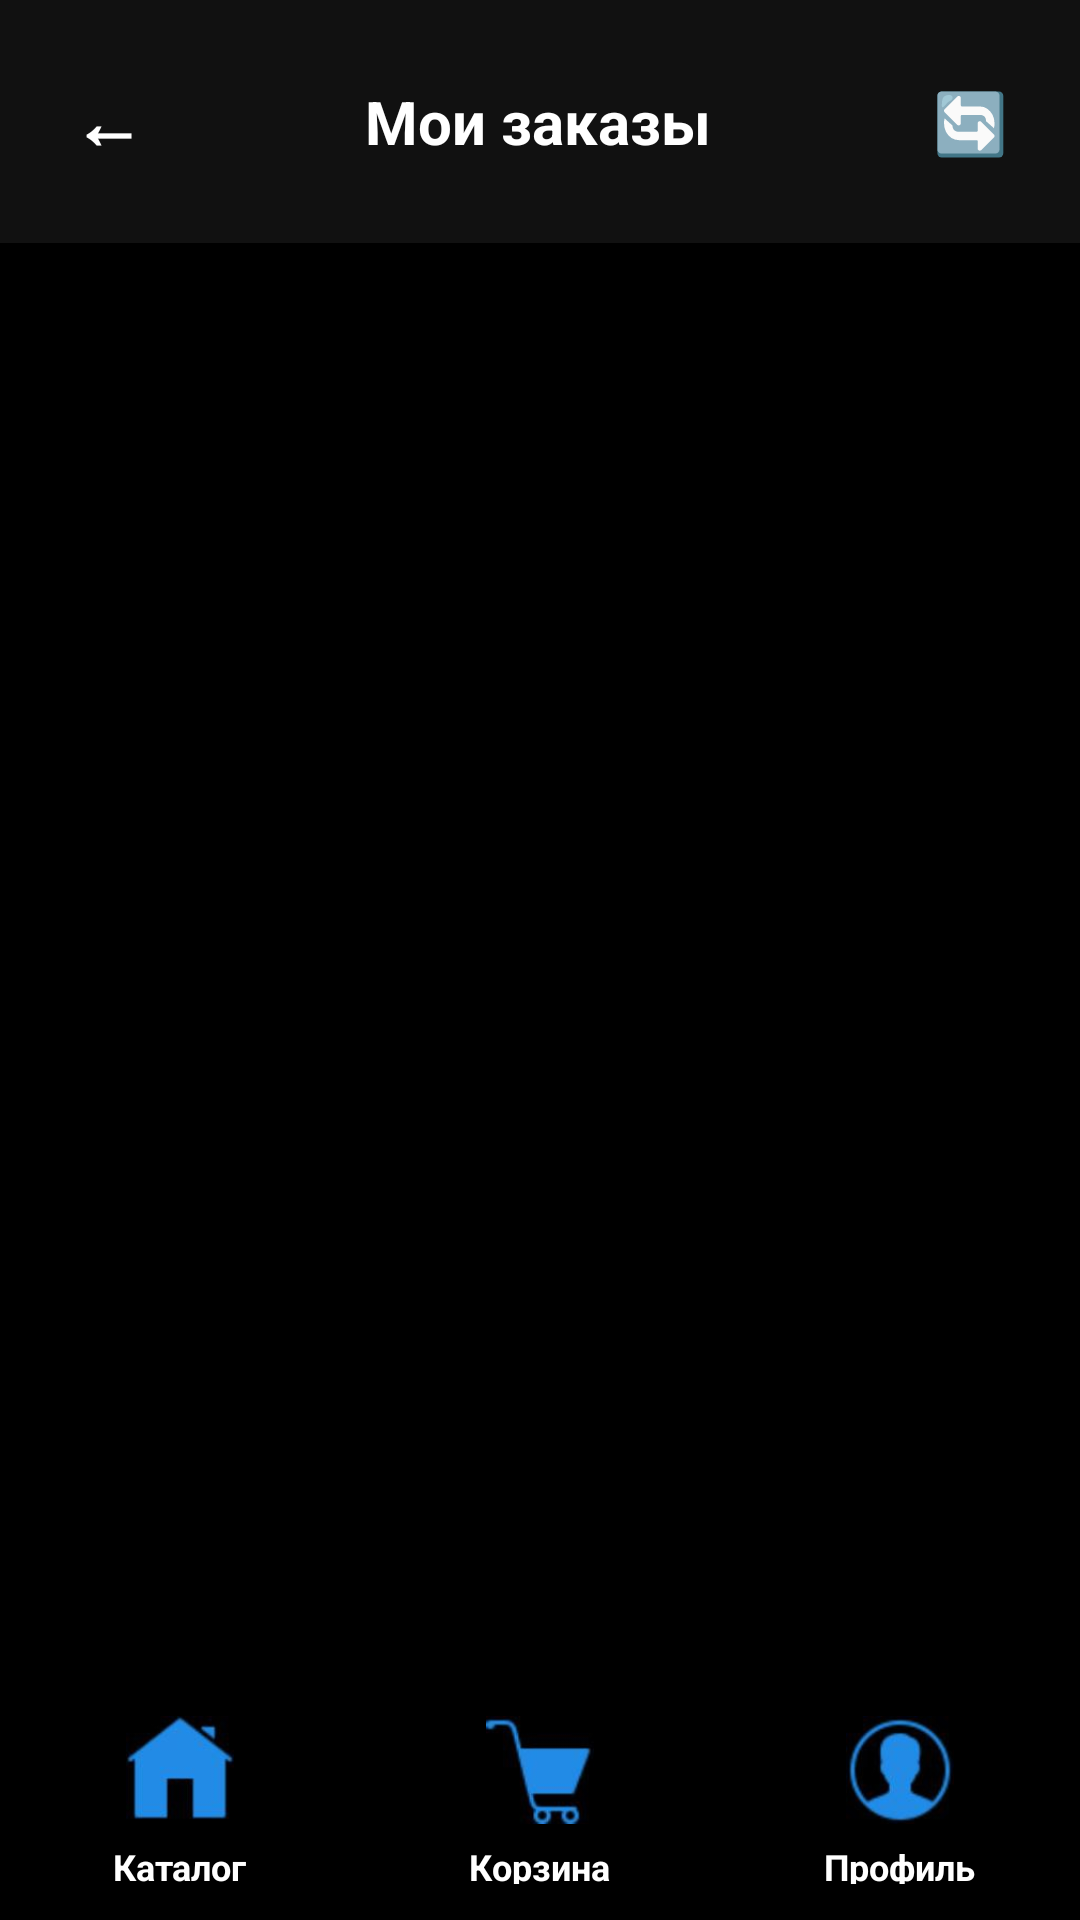

Here is an Android app screen rendered from its layout file. Give the layout XML and the strings, colors and styles it references.
<!-- AndroidManifest.xml: application theme Theme.One_tech -->
<!-- res/layout/activity_user_orders.xml -->
<?xml version="1.0" encoding="utf-8"?>
<LinearLayout xmlns:android="http://schemas.android.com/apk/res/android"
    xmlns:tools="http://schemas.android.com/tools"
    android:layout_width="match_parent"
    android:layout_height="match_parent"
    android:background="#000000"
    android:orientation="vertical">

    
    <LinearLayout
        android:layout_width="match_parent"
        android:layout_height="wrap_content"
        android:orientation="horizontal"
        android:background="#111111"
        android:padding="16dp"
        android:gravity="center_vertical">

        <TextView
            android:id="@+id/backButton"
            android:layout_width="wrap_content"
            android:layout_height="wrap_content"
            android:text="←"
            android:textColor="#FFFFFF"
            android:textSize="24sp"
            android:textStyle="bold"
            android:padding="8dp"
            android:clickable="true"
            android:focusable="true" />

        <TextView
            android:layout_width="0dp"
            android:layout_height="wrap_content"
            android:layout_weight="1"
            android:text="Мои заказы"
            android:textColor="#FFFFFF"
            android:textSize="20sp"
            android:textStyle="bold"
            android:gravity="center" />

        <TextView
            android:id="@+id/refreshButton"
            android:layout_width="wrap_content"
            android:layout_height="wrap_content"
            android:text="🔄"
            android:textColor="#FFFFFF"
            android:textSize="20sp"
            android:padding="8dp"
            android:clickable="true"
            android:focusable="true" />
    </LinearLayout>

    
    <ProgressBar
        android:id="@+id/progressBar"
        android:layout_width="wrap_content"
        android:layout_height="wrap_content"
        android:layout_gravity="center"
        android:layout_marginTop="32dp"
        android:visibility="gone" />

    
    <TextView
        android:id="@+id/emptyStateText"
        android:layout_width="match_parent"
        android:layout_height="wrap_content"
        android:text="У вас пока нет заказов"
        android:textColor="#888888"
        android:textSize="16sp"
        android:gravity="center"
        android:layout_marginTop="32dp"
        android:visibility="gone" />

    
    <androidx.recyclerview.widget.RecyclerView
        android:id="@+id/ordersRecyclerView"
        android:layout_width="match_parent"
        android:layout_height="0dp"
        android:layout_weight="1"
        android:padding="8dp" />

    
    <include layout="@layout/bottom_navigation" />

</LinearLayout>
<!-- res/layout/bottom_navigation.xml (included above) -->
<?xml version="1.0" encoding="utf-8"?>
<LinearLayout xmlns:android="http://schemas.android.com/apk/res/android"
    xmlns:app="http://schemas.android.com/apk/res-auto"
    android:id="@+id/bottom_navigation"
    android:layout_width="match_parent"
    android:layout_height="wrap_content"
    android:orientation="vertical"
    android:background="#000000">

    
    <LinearLayout
        android:layout_width="match_parent"
        android:layout_height="80dp"
        android:background="#00000000"
        android:orientation="horizontal"
        android:gravity="center"
        android:paddingTop="12dp"
        android:paddingBottom="12dp">

        
        <LinearLayout
            android:id="@+id/navCatalog"
            android:layout_width="0dp"
            android:layout_height="match_parent"
            android:layout_weight="1"
            android:orientation="vertical"
            android:gravity="center"
            android:clickable="true"
            android:focusable="true"
            android:background="?android:attr/selectableItemBackground">

            <ImageView
                android:layout_width="36dp"
                android:layout_height="36dp"
                android:src="@drawable/ic_home"
                android:scaleType="fitCenter"
                android:contentDescription="Каталог" />

            <TextView
                android:layout_width="wrap_content"
                android:layout_height="wrap_content"
                android:text="Каталог"
                android:textColor="#FFFFFF"
                android:textSize="12sp"
                android:textStyle="bold"
                android:layout_marginTop="6dp" />

        </LinearLayout>

        
        <LinearLayout
            android:id="@+id/navCart"
            android:layout_width="0dp"
            android:layout_height="match_parent"
            android:layout_weight="1"
            android:orientation="vertical"
            android:gravity="center"
            android:clickable="true"
            android:focusable="true"
            android:background="?android:attr/selectableItemBackground">

            <ImageView
                android:layout_width="36dp"
                android:layout_height="36dp"
                android:src="@drawable/ic_cart"
                android:scaleType="fitCenter"
                android:contentDescription="Корзина" />

            <TextView
                android:layout_width="wrap_content"
                android:layout_height="wrap_content"
                android:text="Корзина"
                android:textColor="#FFFFFF"
                android:textSize="12sp"
                android:textStyle="bold"
                android:layout_marginTop="6dp" />

        </LinearLayout>

        
        <LinearLayout
            android:id="@+id/navProfile"
            android:layout_width="0dp"
            android:layout_height="match_parent"
            android:layout_weight="1"
            android:orientation="vertical"
            android:gravity="center"
            android:clickable="true"
            android:focusable="true"
            android:background="?android:attr/selectableItemBackground">

            <ImageView
                android:layout_width="36dp"
                android:layout_height="36dp"
                android:src="@drawable/ic_profile"
                android:scaleType="fitCenter"
                android:contentDescription="Профиль" />

            <TextView
                android:layout_width="wrap_content"
                android:layout_height="wrap_content"
                android:text="Профиль"
                android:textColor="#FFFFFF"
                android:textSize="12sp"
                android:textStyle="bold"
                android:layout_marginTop="6dp" />

        </LinearLayout>

    </LinearLayout>

</LinearLayout>
<!-- resources referenced by this layout -->
<resources>
  <!-- drawable ic_cart: png bitmap (drawable, 11646 bytes) -->
  <!-- drawable ic_home: png bitmap (drawable, 12138 bytes) -->
  <!-- drawable ic_profile: png bitmap (drawable, 20711 bytes) -->
  <style name="Theme.One_tech" parent="Base.Theme.One_tech" />
  <style name="Base.Theme.One_tech" parent="Theme.Material3.DayNight.NoActionBar">
          
          
      </style>
</resources>
